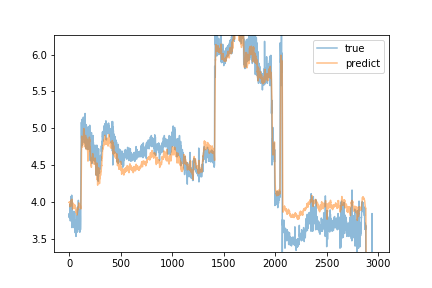

Source data for this figure (header and first rows):
predict, true
3.991, 3.79
3.99, 3.84
3.998, 3.8
3.988, 3.84
3.99, 3.78
3.984, 3.85
3.98, 3.84
3.977, 3.9
3.933, 3.97
3.957, 3.84
3.955, 3.81
3.941, 3.74
3.948, 3.81
3.954, 3.96
3.94, 3.91
3.998, 3.76
4.007, 4.07
4.006, 3.84
4.002, 3.98
4.024, 3.85
4.008, 3.85
4.005, 4.01
4.017, 3.95
4.012, 3.81
4.006, 4.09
4.035, 3.86
4.006, 3.65
3.974, 3.85
4.003, 3.95
3.992, 3.71
3.948, 3.75
3.964, 3.69
3.931, 3.69
3.901, 3.78
3.938, 3.87
3.932, 3.74
3.913, 3.84
3.942, 3.85
3.946, 3.86
3.97, 3.81
3.98, 3.84
3.966, 3.72
3.955, 3.68
3.953, 3.81
3.95, 3.74
3.942, 3.65
3.936, 3.87
3.944, 3.75
3.938, 3.81
3.956, 3.7
3.954, 3.75
3.942, 3.7
3.948, 3.71
3.947, 3.85
3.958, 3.69
3.95, 3.67
3.944, 3.73
3.945, 3.61
3.937, 3.58
3.9, 3.68
... 2,895 more rows
